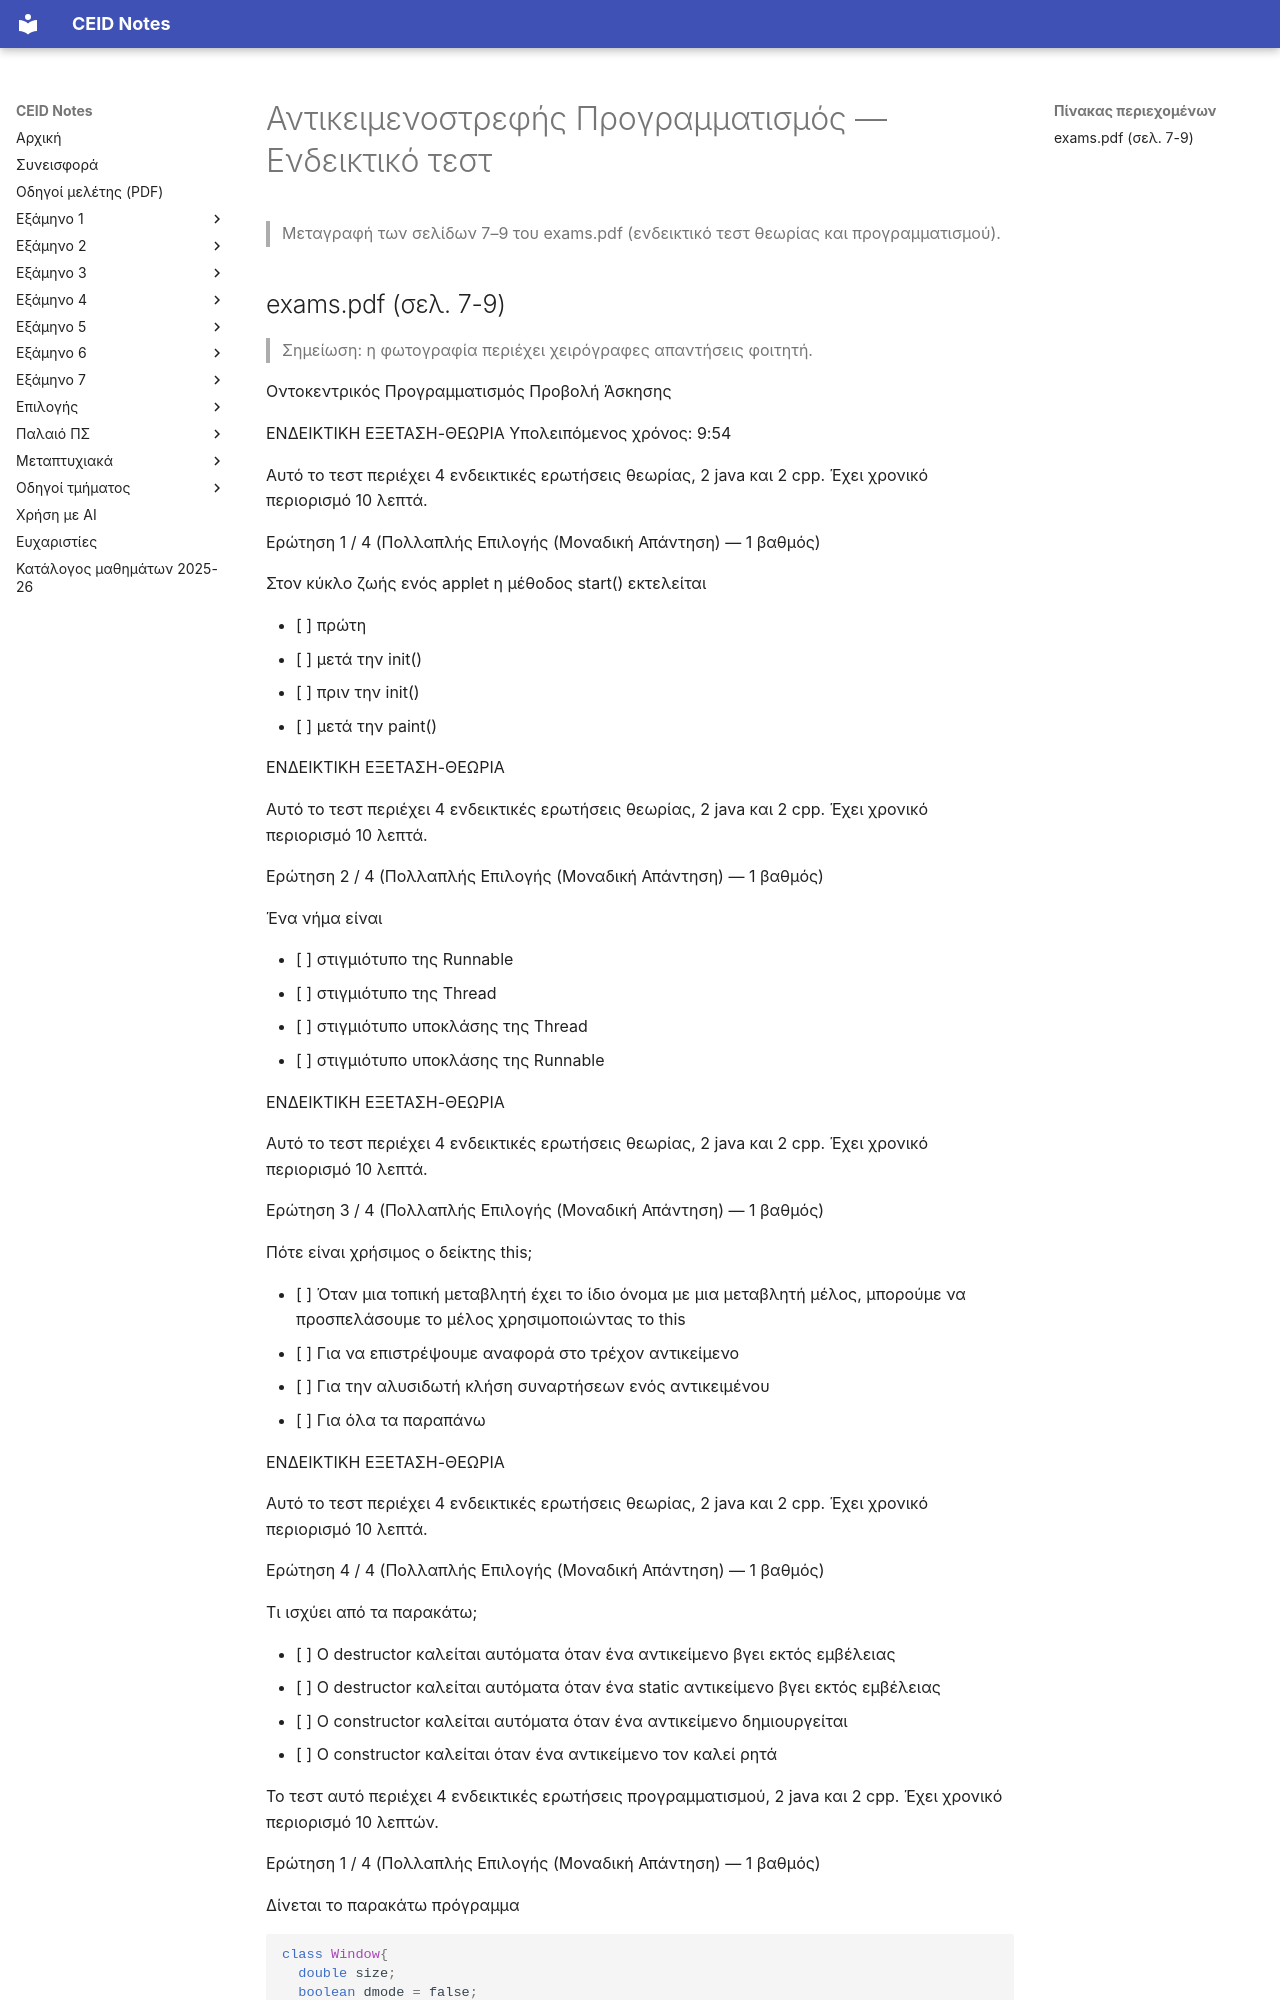

repository: kdngiorgos/ceid-notes · page: Semesters/Semester 2 (2ο Εξάμηνο)/Αντικειμενοστρεφής Προγραμματισμός - CEID_23Y106/Previous Exams/2023-endeiktiki.html · generator: mkdocs

---
course: CEID_23Y106
session: 2023-endeiktiki
label: Ενδεικτικό τεστ (ημερομηνία άγνωστη)
sources:
- exams.pdf
format: multiple-choice
duration_min: 10
notes: Ενδεικτικό τεστ της πλατφόρμας εξετάσεων (όχι η βαθμολογούμενη εξέταση)· στο τεστ προγραμματισμού λείπει η 3η ερώτηση (η σελίδα 8 δείχνει την 1η και 2η, η σελίδα 9 την 4η). Η ημερομηνία δεν φαίνεται στις σελίδες.
transcription: partial
solutions: ai-unverified
---
# Αντικειμενοστρεφής Προγραμματισμός — Ενδεικτικό τεστ

> Μεταγραφή των σελίδων 7–9 του exams.pdf (ενδεικτικό τεστ θεωρίας και προγραμματισμού).
